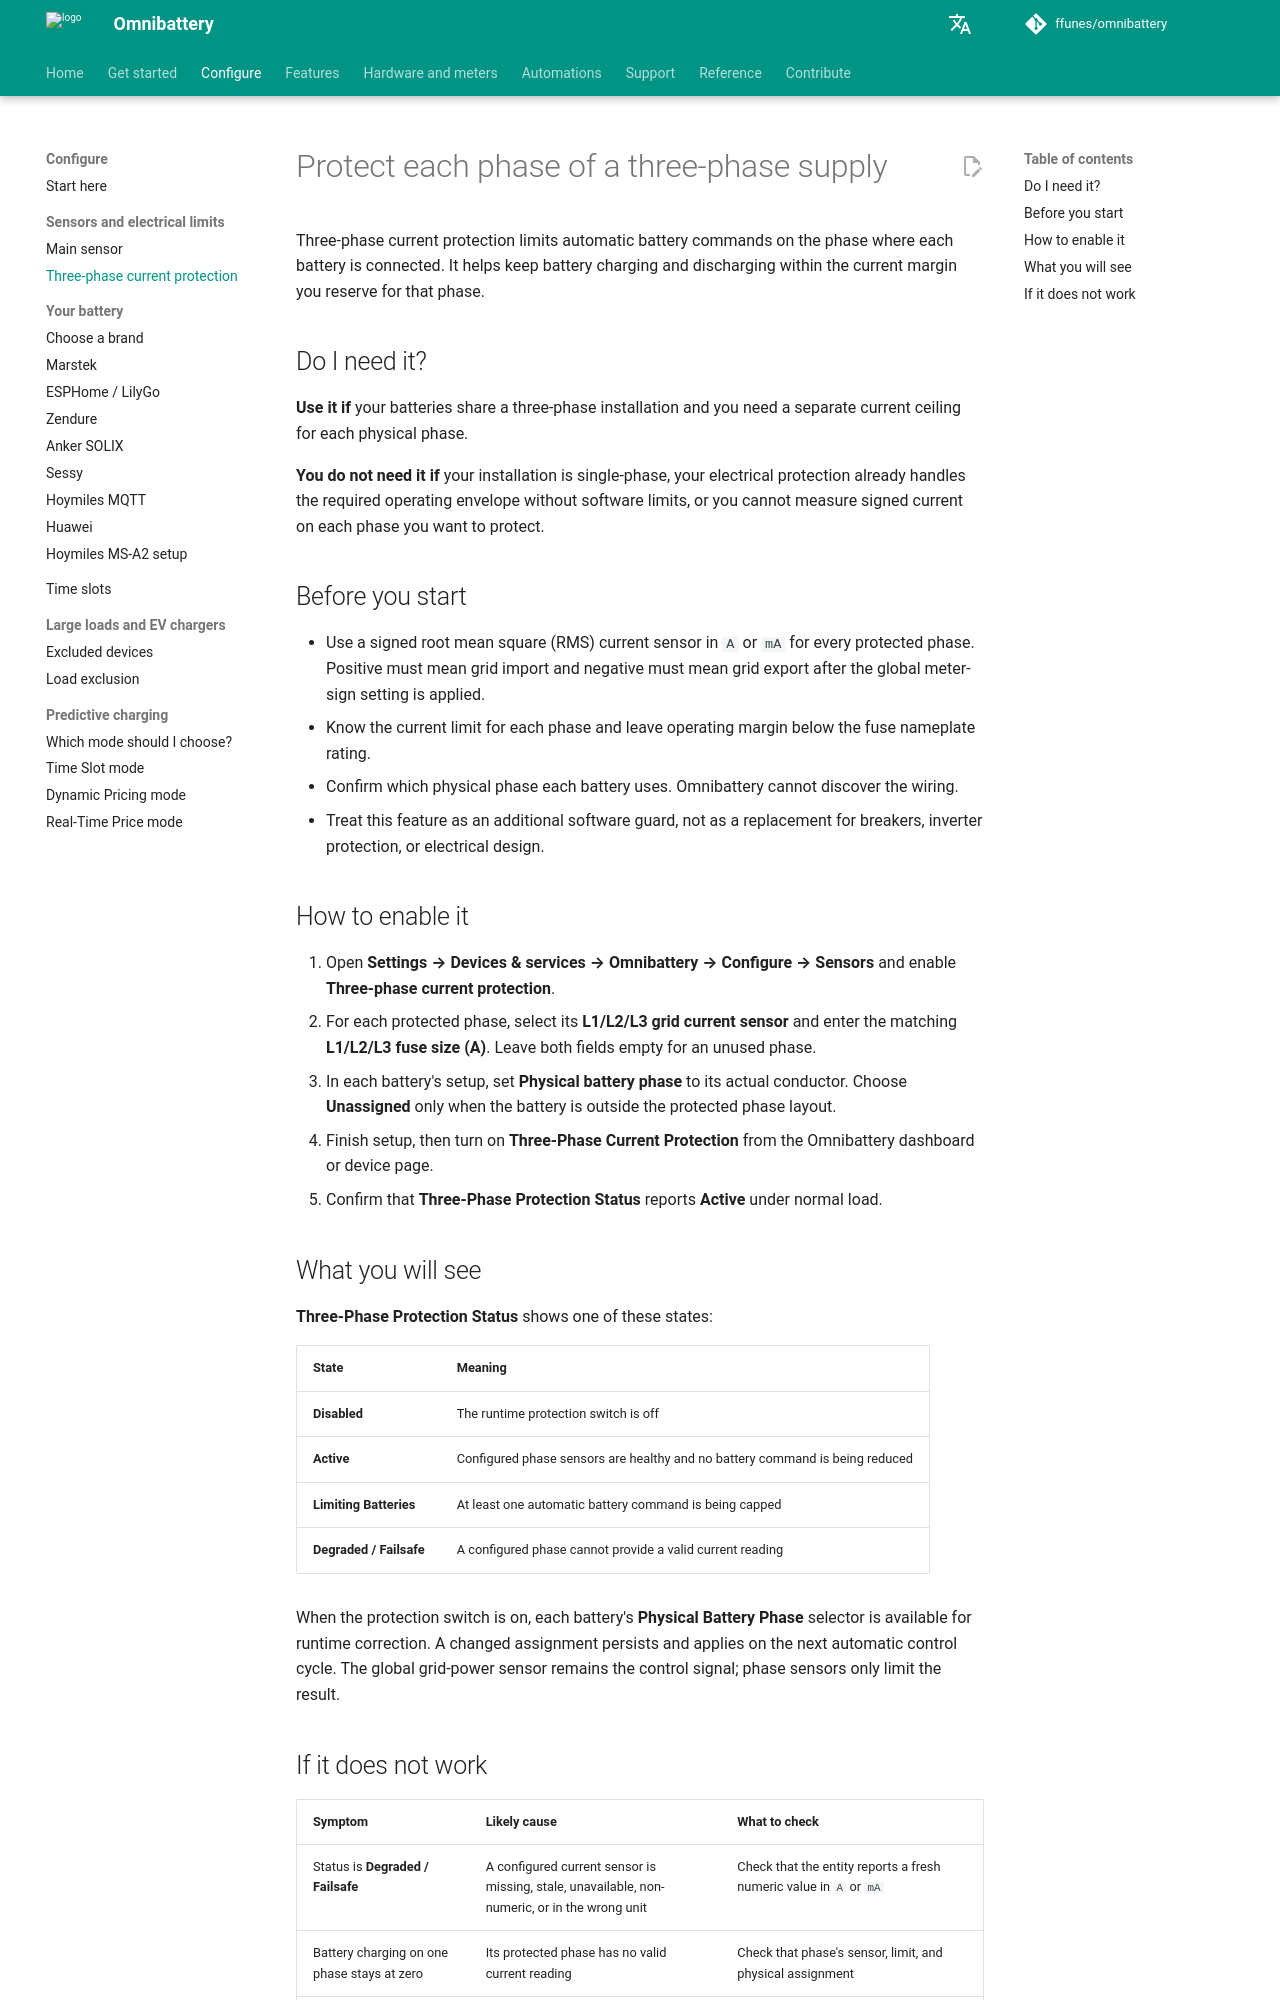

repository: JonavdBrink/Omnibattery · page: configuration/three-phase/index.html · generator: mkdocs

# Protect each phase of a three-phase supply

Three-phase current protection limits automatic battery commands on the phase where each battery is connected. It helps keep battery charging and discharging within the current margin you reserve for that phase.

## Do I need it?

**Use it if** your batteries share a three-phase installation and you need a separate current ceiling for each physical phase.

**You do not need it if** your installation is single-phase, your electrical protection already handles the required operating envelope without software limits, or you cannot measure signed current on each phase you want to protect.

## Before you start

- Use a signed root mean square (RMS) current sensor in `A` or `mA` for every protected phase. Positive must mean grid import and negative must mean grid export after the global meter-sign setting is applied.
- Know the current limit for each phase and leave operating margin below the fuse nameplate rating.
- Confirm which physical phase each battery uses. Omnibattery cannot discover the wiring.
- Treat this feature as an additional software guard, not as a replacement for breakers, inverter protection, or electrical design.

## How to enable it

1. Open **Settings → Devices & services → Omnibattery → Configure → Sensors** and enable **Three-phase current protection**.
2. For each protected phase, select its **L1/L2/L3 grid current sensor** and enter the matching **L1/L2/L3 fuse size (A)**. Leave both fields empty for an unused phase.
3. In each battery's setup, set **Physical battery phase** to its actual conductor. Choose **Unassigned** only when the battery is outside the protected phase layout.
4. Finish setup, then turn on **Three-Phase Current Protection** from the Omnibattery dashboard or device page.
5. Confirm that **Three-Phase Protection Status** reports **Active** under normal load.

## What you will see

**Three-Phase Protection Status** shows one of these states:

| State | Meaning |
|---|---|
| **Disabled** | The runtime protection switch is off |
| **Active** | Configured phase sensors are healthy and no battery command is being reduced |
| **Limiting Batteries** | At least one automatic battery command is being capped |
| **Degraded / Failsafe** | A configured phase cannot provide a valid current reading |

When the protection switch is on, each battery's **Physical Battery Phase** selector is available for runtime correction. A changed assignment persists and applies on the next automatic control cycle. The global grid-power sensor remains the control signal; phase sensors only limit the result.
